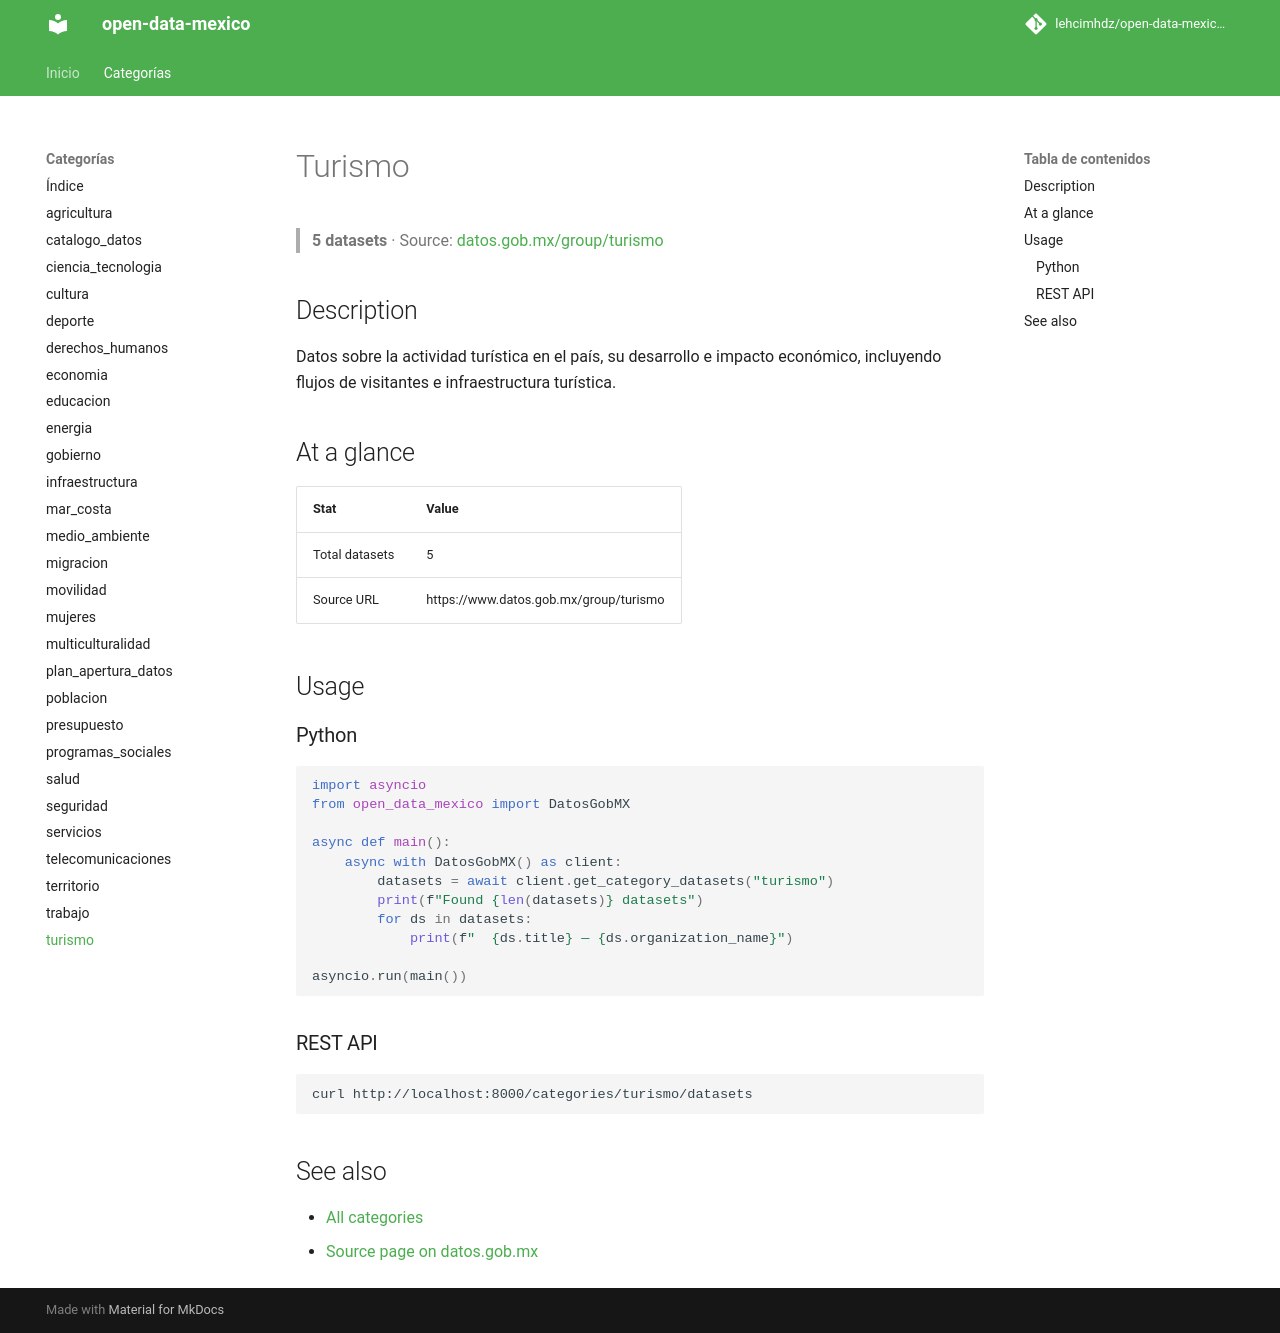

repository: lehcimhdz/open-data-mexico-api · page: categories/turismo/index.html · generator: mkdocs

# Turismo

> **5 datasets** · Source: [datos.gob.mx/group/turismo](https://www.datos.gob.mx/group/turismo)

## Description

Datos sobre la actividad turística en el país, su desarrollo e impacto económico, incluyendo flujos de visitantes e infraestructura turística.

## At a glance

| Stat | Value |
|------|-------|
| Total datasets | 5 |
| Source URL | https://www.datos.gob.mx/group/turismo |

## Usage

### Python

```python
import asyncio
from open_data_mexico import DatosGobMX

async def main():
    async with DatosGobMX() as client:
        datasets = await client.get_category_datasets("turismo")
        print(f"Found {len(datasets)} datasets")
        for ds in datasets:
            print(f"  {ds.title} — {ds.organization_name}")

asyncio.run(main())
```

### REST API

```bash
curl http://localhost:8000/categories/turismo/datasets
```

## See also

- [All categories](../index.md)
- [Source page on datos.gob.mx](https://www.datos.gob.mx/group/turismo)
